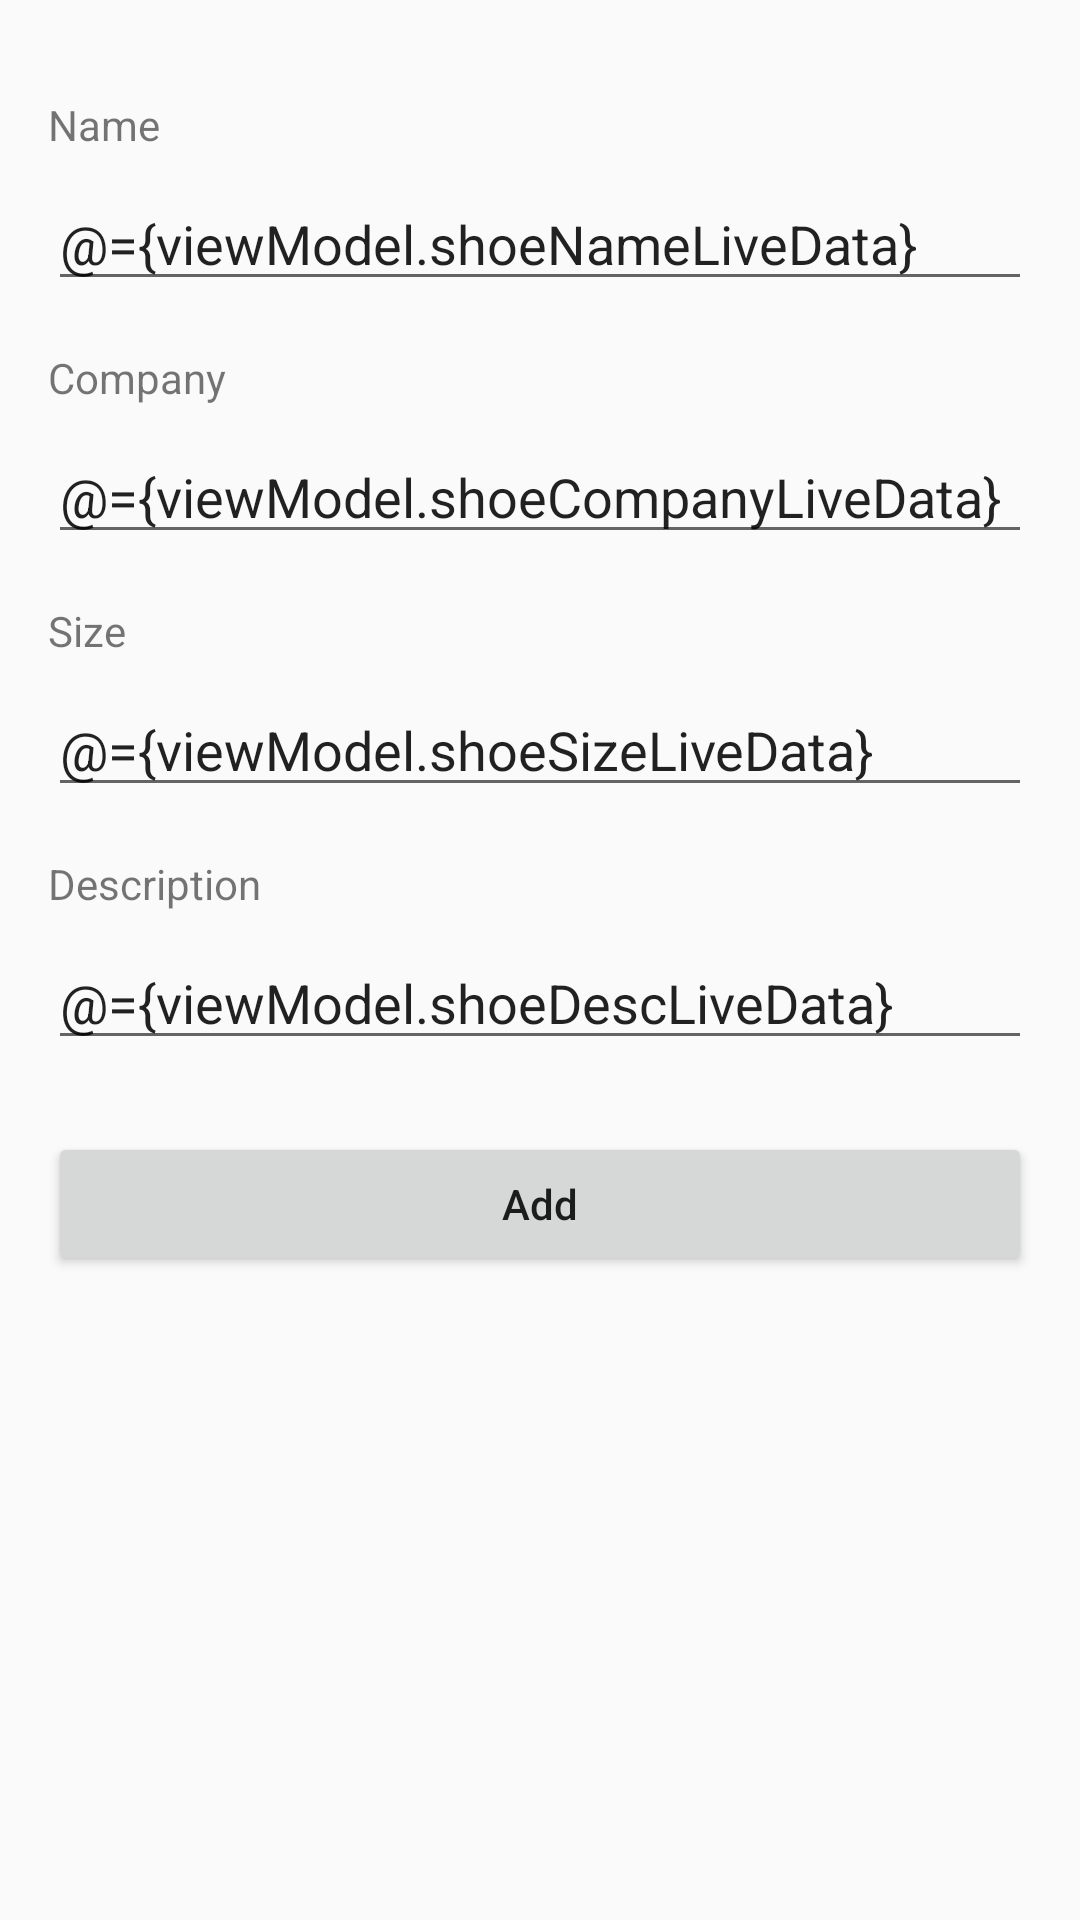

Android layout source for this screen:
<!-- AndroidManifest.xml: application theme Theme.ShoeShop -->
<!-- res/layout/fragment_shoe_details.xml -->
<?xml version="1.0" encoding="utf-8"?>
<layout xmlns:android="http://schemas.android.com/apk/res/android"
    xmlns:app="http://schemas.android.com/apk/res-auto"
    xmlns:tools="http://schemas.android.com/tools">

    <data>
        <variable
            name="viewModel"
            type="com.khedr.shoeshop.presentation.MainViewModel" />
    </data>

    <LinearLayout
        android:layout_width="match_parent"
        android:layout_height="match_parent"
        android:orientation="vertical"
        tools:context=".presentation.login.LoginFragment">

        <TextView
            android:id="@+id/textView"
            android:layout_width="match_parent"
            android:layout_height="wrap_content"
            android:layout_marginStart="16dp"
            android:layout_marginTop="32dp"
            android:layout_marginEnd="16dp"
            android:text="@string/name" />

        <EditText
            android:id="@+id/nameEt"
            android:layout_width="match_parent"
            android:layout_height="wrap_content"
            android:layout_marginStart="16dp"
            android:layout_marginTop="8dp"
            android:layout_marginEnd="16dp"
            android:inputType="text"
            android:text="@={viewModel.shoeNameLiveData}"/>

        <TextView
            android:id="@+id/textView2"
            android:layout_width="match_parent"
            android:layout_height="wrap_content"
            android:layout_marginStart="16dp"
            android:layout_marginTop="16dp"
            android:layout_marginEnd="16dp"
            android:text="@string/company" />

        <EditText
            android:id="@+id/companyEt"
            android:layout_width="match_parent"
            android:layout_height="wrap_content"
            android:layout_marginStart="16dp"
            android:layout_marginTop="8dp"
            android:layout_marginEnd="16dp"
            android:inputType="text"
            android:text="@={viewModel.shoeCompanyLiveData}"/>

        <TextView
            android:id="@+id/textView5"
            android:layout_width="match_parent"
            android:layout_height="wrap_content"
            android:layout_marginStart="16dp"
            android:layout_marginTop="16dp"
            android:layout_marginEnd="16dp"
            android:text="@string/size" />

        <EditText
            android:id="@+id/sizeEt"
            android:layout_width="match_parent"
            android:layout_height="wrap_content"
            android:layout_marginStart="16dp"
            android:layout_marginTop="8dp"
            android:layout_marginEnd="16dp"
            android:inputType="text"
            tools:ignore="TextFields"
            android:text="@={viewModel.shoeSizeLiveData}"/>

        <TextView
            android:id="@+id/textView6"
            android:layout_width="match_parent"
            android:layout_height="wrap_content"
            android:layout_marginStart="16dp"
            android:layout_marginTop="16dp"
            android:layout_marginEnd="16dp"
            android:text="@string/desc" />

        <EditText
            android:id="@+id/descEt"
            android:layout_width="match_parent"
            android:layout_height="wrap_content"
            android:layout_marginStart="16dp"
            android:layout_marginTop="8dp"
            android:layout_marginEnd="16dp"
            android:inputType="text"
            tools:ignore="TextFields"
            android:text="@={viewModel.shoeDescLiveData}"/>

        <Button
            android:id="@+id/addBtn"
            android:layout_width="match_parent"
            android:layout_height="wrap_content"
            android:layout_marginStart="16dp"
            android:layout_marginTop="24dp"
            android:layout_marginEnd="16dp"
            android:layout_marginBottom="16dp"
            android:text="@string/add"
            android:textAllCaps="false" />

    </LinearLayout>

</layout>
<!-- resources referenced by this layout -->
<resources>
  <string name="add">Add</string>
  <string name="company">Company</string>
  <string name="desc">Description</string>
  <string name="name">Name</string>
  <string name="size">Size</string>
  <style name="Theme.ShoeShop" parent="Theme.MaterialComponents.Light.DarkActionBar.Bridge">
          
          <item name="colorPrimary">@color/purple_500</item>
          <item name="colorPrimaryVariant">@color/purple_700</item>
          <item name="colorOnPrimary">@color/white</item>
          
          <item name="colorSecondary">@color/teal_200</item>
          <item name="colorSecondaryVariant">@color/teal_700</item>
          <item name="colorOnSecondary">@color/black</item>
          <item name="android:forceDarkAllowed" tools:ignore="NewApi">false</item>
          
          <item name="android:statusBarColor" tools:targetApi="l">?attr/colorPrimaryVariant</item>
          
      </style>
  <!-- not gathered from this repository: default colours our renderer supplied (Android Studio template values) -->
  <color name="purple_500">#FF6200EE</color>
  <color name="purple_700">#FF3700B3</color>
  <color name="teal_200">#FF03DAC5</color>
  <color name="teal_700">#FF018786</color>
  <color name="black">#FF000000</color>
  <color name="white">#FFFFFFFF</color>
</resources>
